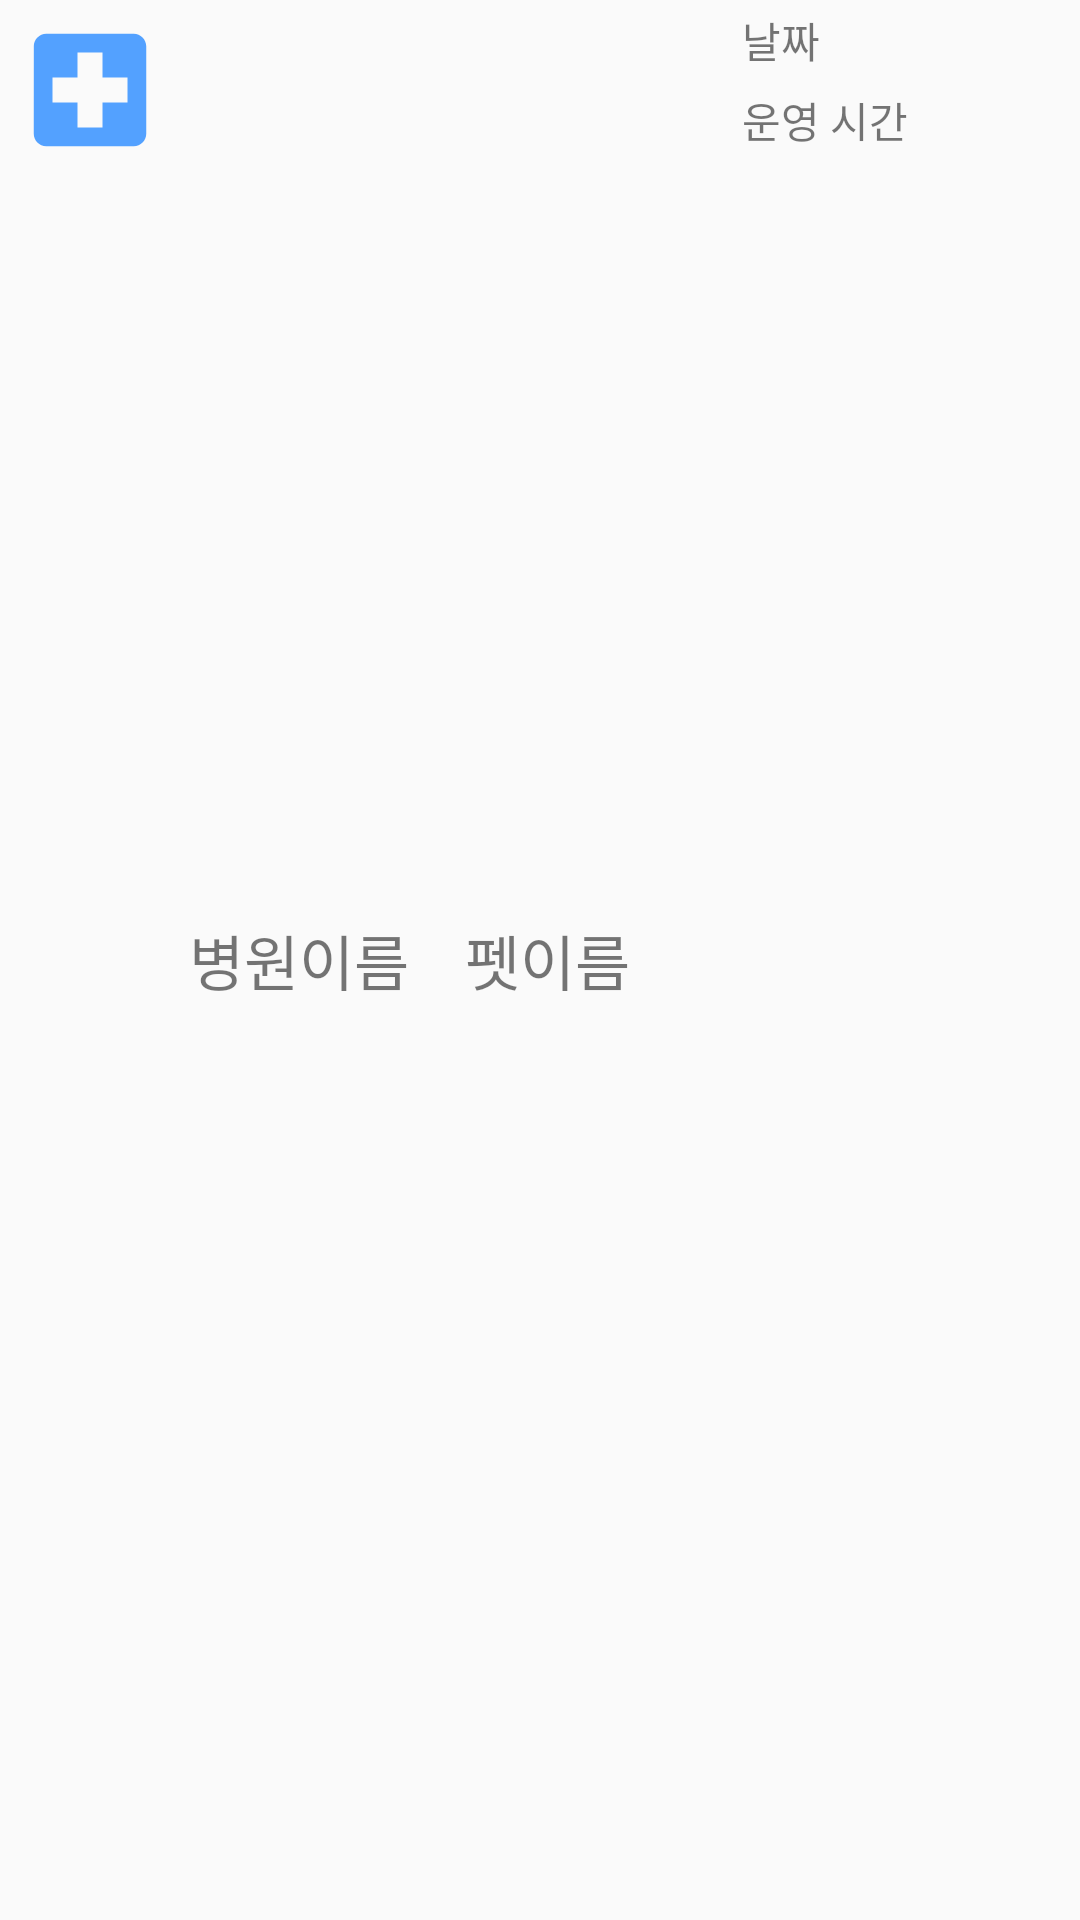

Reconstruct the res/layout file that produces this screen, plus the resources it refers to.
<!-- AndroidManifest.xml: application theme AppTheme -->
<!-- res/layout/view_appointment.xml -->
<?xml version="1.0" encoding="utf-8"?>
<LinearLayout
    xmlns:android="http://schemas.android.com/apk/res/android"
    android:layout_width="match_parent"
    android:layout_height="wrap_content"
    android:orientation="horizontal">


    <RelativeLayout
        android:layout_width="wrap_content"
        android:layout_height="wrap_content" >

        <ImageView
            android:layout_width="50dp"
            android:layout_height="50dp"
            android:layout_margin="5dp"
            android:src="@drawable/ic_local_hospital_black_24dp" />

    </RelativeLayout>


    <RelativeLayout
        android:layout_width="0dp"
        android:layout_height="match_parent"
        android:layout_weight="4">

        <TextView
            android:id="@+id/hospital_name"
            android:layout_width="wrap_content"
            android:layout_height="wrap_content"
            android:layout_centerVertical="true"
            android:layout_margin="3dp"
            android:text="병원이름"
            android:textSize="20sp" />

    </RelativeLayout>

    <RelativeLayout
        android:layout_width="0dp"
        android:layout_height="match_parent"
        android:layout_weight="4">

        <TextView
            android:id="@+id/pet_name"
            android:layout_width="wrap_content"
            android:layout_height="wrap_content"
            android:layout_centerVertical="true"
            android:layout_margin="3dp"
            android:text="펫이름"
            android:textSize="20sp" />

    </RelativeLayout>

    <LinearLayout
        android:layout_width="0dp"
        android:layout_height="match_parent"
        android:layout_weight="5"
        android:orientation="vertical">

        <TextView
            android:id="@+id/date"
            android:layout_width="wrap_content"
            android:layout_height="wrap_content"
            android:layout_margin="3dp"
            android:text="날짜" />

        <TextView
            android:id="@+id/operating_time"
            android:layout_width="wrap_content"
            android:layout_height="wrap_content"
            android:layout_margin="3dp"
            android:text="운영 시간" />

    </LinearLayout>


</LinearLayout>
<!-- resources referenced by this layout -->
<resources>
  <!-- drawable ic_local_hospital_black_24dp (drawable) -->
  <vector android:height="24dp" android:tint="#53A1FF"
      android:viewportHeight="24.0" android:viewportWidth="24.0"
      android:width="24dp" xmlns:android="http://schemas.android.com/apk/res/android">
      <path android:fillColor="#FF000000" android:pathData="M19,3L5,3c-1.1,0 -1.99,0.9 -1.99,2L3,19c0,1.1 0.9,2 2,2h14c1.1,0 2,-0.9 2,-2L21,5c0,-1.1 -0.9,-2 -2,-2zM18,14h-4v4h-4v-4L6,14v-4h4L10,6h4v4h4v4z"/>
  </vector>
  <style name="AppTheme" parent="Theme.AppCompat.Light.NoActionBar">
          
          <item name="colorPrimary">@color/colorPrimary</item>
          <item name="colorPrimaryDark">@color/colorPrimaryDark</item>
          <item name="colorAccent">@color/colorAccent</item>
      </style>
  <color name="colorPrimary">#4267B2</color>
  <color name="colorPrimaryDark">#4267B2</color>
  <color name="colorAccent">#3578E5</color>
</resources>
